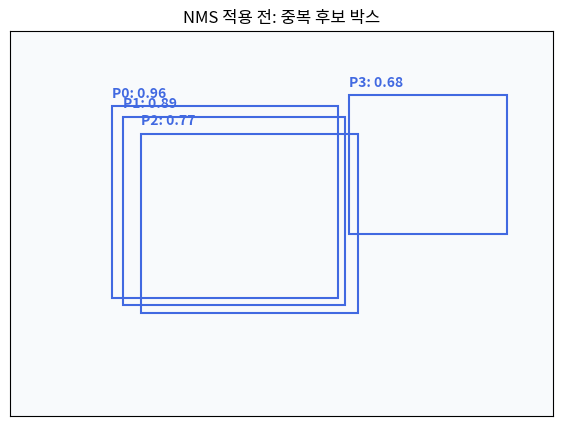
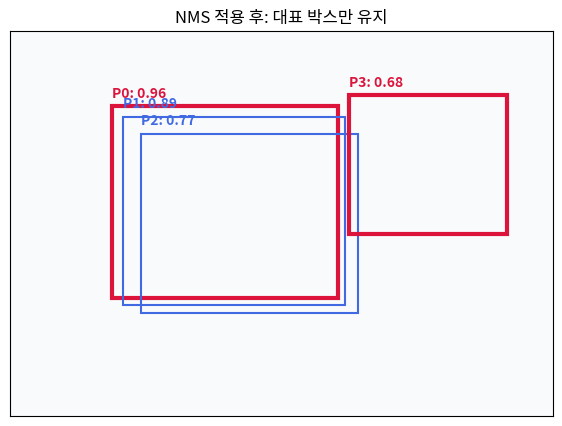
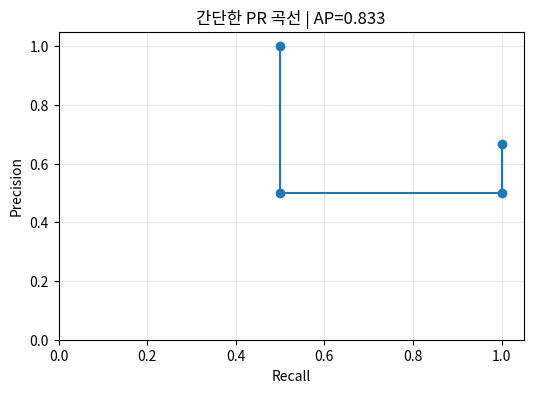

Write the Python code that produced these figures, in order.
import matplotlib.font_manager as fm
import matplotlib.pyplot as plt
from matplotlib.patches import Rectangle

available_fonts = {f.name for f in fm.fontManager.ttflist}
for font_name in ['Malgun Gothic', 'AppleGothic', 'NanumGothic']:
    if font_name in available_fonts:
        plt.rcParams['font.family'] = font_name
        break

plt.rcParams['figure.figsize'] = (7, 5)
plt.rcParams['axes.unicode_minus'] = False


def box_area_xyxy(box):
    x1, y1, x2, y2 = box
    return max(0, x2 - x1) * max(0, y2 - y1)


def iou_xyxy(box_a, box_b):
    ax1, ay1, ax2, ay2 = box_a
    bx1, by1, bx2, by2 = box_b

    inter_x1 = max(ax1, bx1)
    inter_y1 = max(ay1, by1)
    inter_x2 = min(ax2, bx2)
    inter_y2 = min(ay2, by2)
    inter_area = box_area_xyxy((inter_x1, inter_y1, inter_x2, inter_y2))

    union_area = box_area_xyxy(box_a) + box_area_xyxy(box_b) - inter_area
    return inter_area / union_area if union_area > 0 else 0.0


def draw_box(ax, box, label, color, linewidth=2.2):
    x1, y1, x2, y2 = box
    ax.add_patch(Rectangle((x1, y1), x2 - x1, y2 - y1, fill=False, edgecolor=color, linewidth=linewidth))
    ax.text(x1, max(10, y1 - 4), label, color=color, fontsize=10, weight='bold')


def draw_predictions(predictions, kept_indices=None, title=''):
    kept_indices = set(kept_indices or [])
    fig, ax = plt.subplots(figsize=(7, 5))
    ax.set_xlim(0, 240)
    ax.set_ylim(180, 0)
    ax.set_facecolor('#f8fafc')
    ax.set_title(title)
    ax.set_xticks([])
    ax.set_yticks([])

    for idx, pred in enumerate(predictions):
        color = 'crimson' if idx in kept_indices else 'royalblue'
        label = f"P{idx}: {pred['score']:.2f}"
        draw_box(ax, pred['box'], label, color, linewidth=3 if idx in kept_indices else 1.5)
    plt.show()


predictions = [
    {'box': (45, 35, 145, 125), 'score': 0.96, 'class': 'cat'},
    {'box': (50, 40, 148, 128), 'score': 0.89, 'class': 'cat'},
    {'box': (58, 48, 154, 132), 'score': 0.77, 'class': 'cat'},
    {'box': (150, 30, 220, 95), 'score': 0.68, 'class': 'cat'},
]

draw_predictions(predictions, title='NMS 적용 전: 중복 후보 박스')

for i in range(len(predictions)):
    for j in range(i + 1, len(predictions)):
        print(f"P{i} vs P{j}: IoU={iou_xyxy(predictions[i]['box'], predictions[j]['box']):.3f}")


def nms(predictions, iou_threshold=0.5):
    order = sorted(range(len(predictions)), key=lambda idx: predictions[idx]['score'], reverse=True)
    keep = []

    while order:
        current = order.pop(0)
        keep.append(current)

        remaining = []
        for idx in order:
            iou = iou_xyxy(predictions[current]['box'], predictions[idx]['box'])
            if iou < iou_threshold:
                remaining.append(idx)
        order = remaining

    return keep


kept = nms(predictions, iou_threshold=0.5)
print('kept indices:', kept)
draw_predictions(predictions, kept_indices=kept, title='NMS 적용 후: 대표 박스만 유지')


for threshold in [0.3, 0.5, 0.8]:
    kept = nms(predictions, iou_threshold=threshold)
    kept_scores = [predictions[idx]['score'] for idx in kept]
    print(f'IoU threshold={threshold}: kept={kept}, scores={kept_scores}')


ground_truths = [
    {'box': (45, 35, 145, 125), 'class': 'cat', 'matched': False},
    {'box': (150, 35, 220, 105), 'class': 'cat', 'matched': False},
]

eval_predictions = [
    {'box': (47, 37, 144, 124), 'class': 'cat', 'score': 0.95},
    {'box': (52, 42, 150, 130), 'class': 'cat', 'score': 0.86},
    {'box': (148, 34, 218, 108), 'class': 'cat', 'score': 0.80},
    {'box': (20, 120, 80, 170), 'class': 'cat', 'score': 0.62},
]

def match_predictions(predictions, ground_truths, iou_threshold=0.5):
    gt_state = [dict(gt, matched=False) for gt in ground_truths]
    results = []

    sorted_preds = sorted(predictions, key=lambda pred: pred['score'], reverse=True)
    for pred in sorted_preds:
        best_iou = 0.0
        best_gt_idx = None
        for gt_idx, gt in enumerate(gt_state):
            if gt['matched'] or pred['class'] != gt['class']:
                continue
            iou = iou_xyxy(pred['box'], gt['box'])
            if iou > best_iou:
                best_iou = iou
                best_gt_idx = gt_idx

        if best_gt_idx is not None and best_iou >= iou_threshold:
            gt_state[best_gt_idx]['matched'] = True
            results.append((pred, 'TP', best_iou))
        else:
            results.append((pred, 'FP', best_iou))

    fn = sum(not gt['matched'] for gt in gt_state)
    return results, fn


matched_results, fn = match_predictions(eval_predictions, ground_truths)
for pred, label, iou in matched_results:
    print(f"score={pred['score']:.2f}, IoU={iou:.3f} -> {label}")
print('FN:', fn)


tp = sum(label == 'TP' for _, label, _ in matched_results)
fp = sum(label == 'FP' for _, label, _ in matched_results)

precision = tp / (tp + fp) if tp + fp > 0 else 0.0
recall = tp / (tp + fn) if tp + fn > 0 else 0.0

print('TP:', tp)
print('FP:', fp)
print('FN:', fn)
print('Precision:', round(precision, 3))
print('Recall   :', round(recall, 3))


labels_by_score = [label for _, label, _ in matched_results]
num_gt = len(ground_truths)
cum_tp = 0
cum_fp = 0
precisions = []
recalls = []

for label in labels_by_score:
    if label == 'TP':
        cum_tp += 1
    else:
        cum_fp += 1
    precisions.append(cum_tp / (cum_tp + cum_fp))
    recalls.append(cum_tp / num_gt)

ap = 0.0
prev_recall = 0.0
for precision_value, recall_value in zip(precisions, recalls):
    ap += precision_value * max(0, recall_value - prev_recall)
    prev_recall = recall_value

plt.figure(figsize=(6, 4))
plt.step(recalls, precisions, where='post', marker='o')
plt.xlabel('Recall')
plt.ylabel('Precision')
plt.title(f'간단한 PR 곡선 | AP={ap:.3f}')
plt.xlim(0, 1.05)
plt.ylim(0, 1.05)
plt.grid(True, alpha=0.3)
plt.show()

print('recalls   :', [round(v, 3) for v in recalls])
print('precisions:', [round(v, 3) for v in precisions])
print('AP        :', round(ap, 3))
